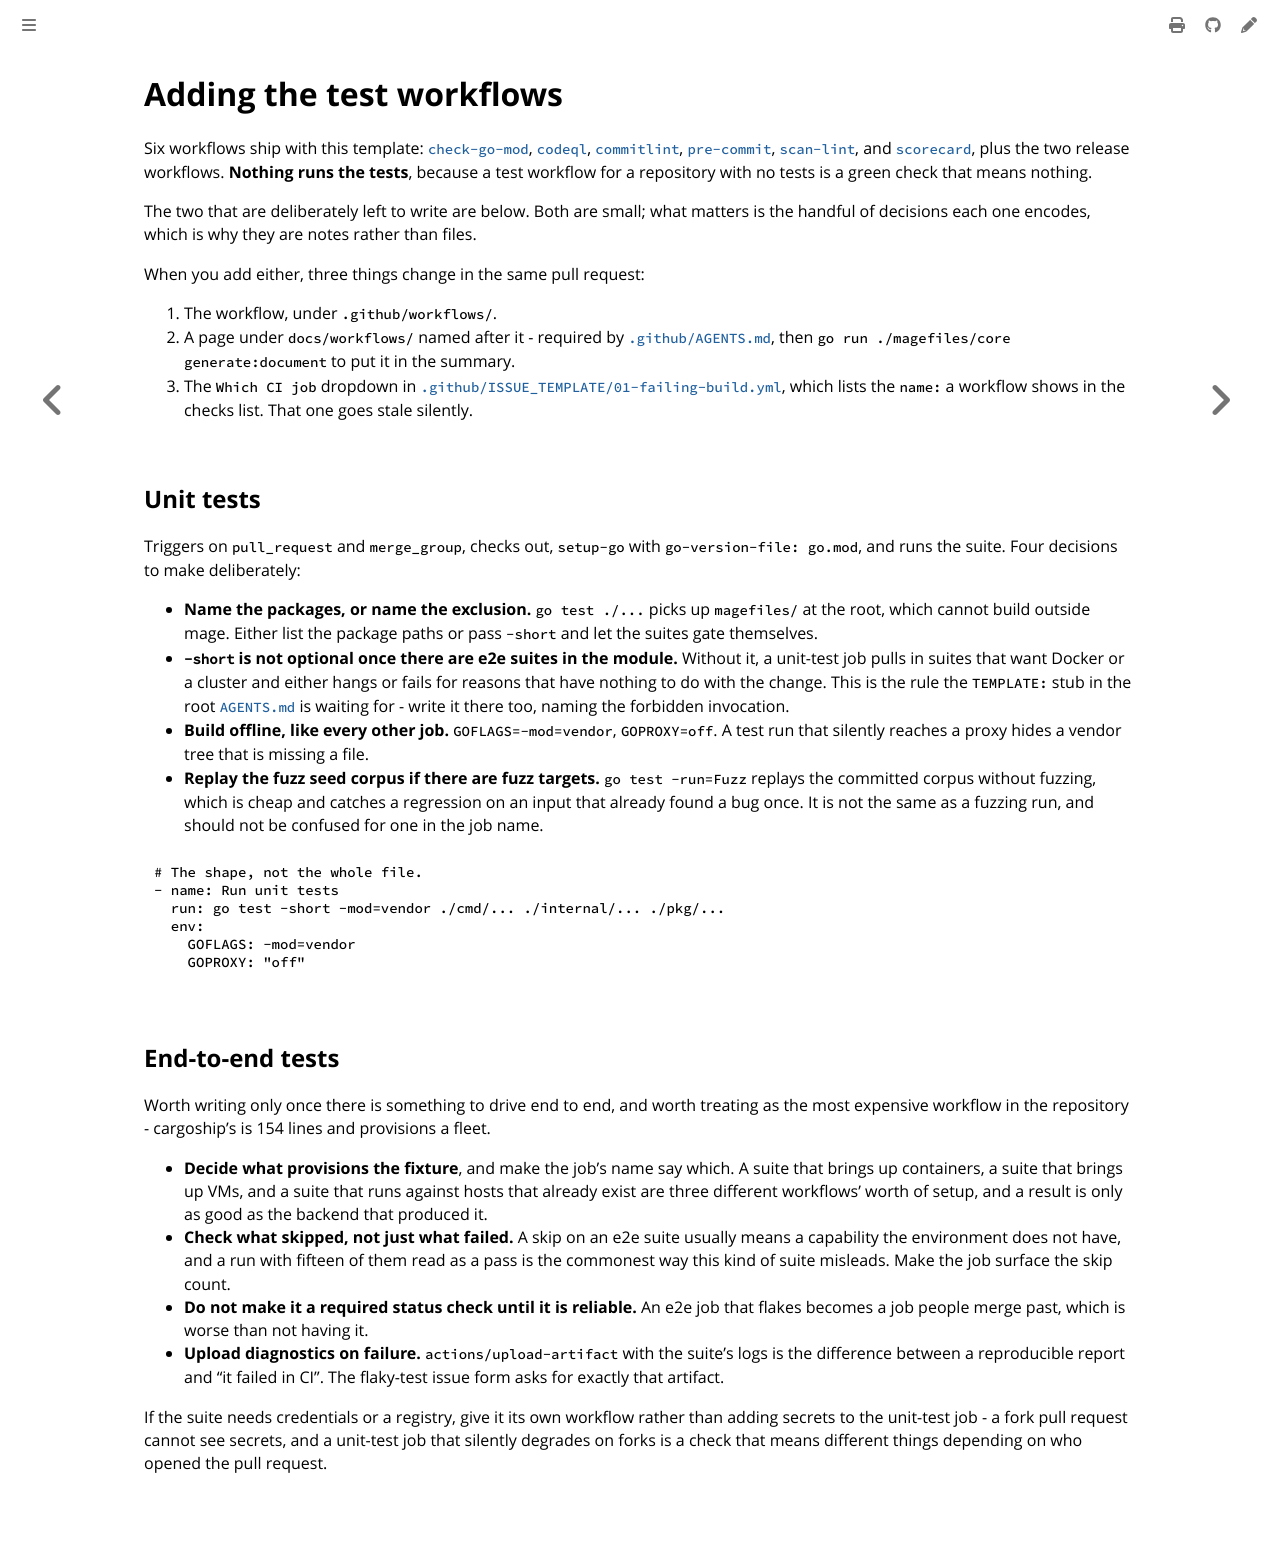

repository: colonel-byte/template · page: dev/adding-ci.html · generator: mdbook

# Adding the test workflows

Six workflows ship with this template: [`check-go-mod`](../workflows/check-go-mod.md), [`codeql`](../workflows/codeql.md), [`commitlint`](../workflows/commitlint.md), [`pre-commit`](../workflows/pre-commit.md), [`scan-lint`](../workflows/scan-lint.md), and [`scorecard`](../workflows/scorecard.md), plus the two release workflows. **Nothing runs the tests**, because a test workflow for a repository with no tests is a green check that means nothing.

The two that are deliberately left to write are below. Both are small; what matters is the handful of decisions each one encodes, which is why they are notes rather than files.

When you add either, three things change in the same pull request:

1. The workflow, under `.github/workflows/`.
2. A page under `docs/workflows/` named after it - required by [`.github/AGENTS.md`](https://github.com/OWNER/REPO/blob/main/.github/AGENTS.md), then `go run ./magefiles/core generate:document` to put it in the summary.
3. The `Which CI job` dropdown in [`.github/ISSUE_TEMPLATE/01-failing-build.yml`](https://github.com/OWNER/REPO/blob/main/.github/ISSUE_TEMPLATE/01-failing-build.yml), which lists the `name:` a workflow shows in the checks list. That one goes stale silently.

## Unit tests

Triggers on `pull_request` and `merge_group`, checks out, `setup-go` with `go-version-file: go.mod`, and runs the suite. Four decisions to make deliberately:

- **Name the packages, or name the exclusion.** `go test ./...` picks up `magefiles/` at the root, which cannot build outside mage. Either list the package paths or pass `-short` and let the suites gate themselves.
- **`-short` is not optional once there are e2e suites in the module.** Without it, a unit-test job pulls in suites that want Docker or a cluster and either hangs or fails for reasons that have nothing to do with the change. This is the rule the `TEMPLATE:` stub in the root [`AGENTS.md`](../../AGENTS.md) is waiting for - write it there too, naming the forbidden invocation.
- **Build offline, like every other job.** `GOFLAGS=-mod=vendor`, `GOPROXY=off`. A test run that silently reaches a proxy hides a vendor tree that is missing a file.
- **Replay the fuzz seed corpus if there are fuzz targets.** `go test -run=Fuzz` replays the committed corpus without fuzzing, which is cheap and catches a regression on an input that already found a bug once. It is not the same as a fuzzing run, and should not be confused for one in the job name.

```yaml
# The shape, not the whole file.
- name: Run unit tests
  run: go test -short -mod=vendor ./cmd/... ./internal/... ./pkg/...
  env:
    GOFLAGS: -mod=vendor
    GOPROXY: "off"
```

## End-to-end tests

Worth writing only once there is something to drive end to end, and worth treating as the most expensive workflow in the repository - cargoship's is 154 lines and provisions a fleet.

- **Decide what provisions the fixture**, and make the job's name say which. A suite that brings up containers, a suite that brings up VMs, and a suite that runs against hosts that already exist are three different workflows' worth of setup, and a result is only as good as the backend that produced it.
- **Check what skipped, not just what failed.** A skip on an e2e suite usually means a capability the environment does not have, and a run with fifteen of them read as a pass is the commonest way this kind of suite misleads. Make the job surface the skip count.
- **Do not make it a required status check until it is reliable.** An e2e job that flakes becomes a job people merge past, which is worse than not having it.
- **Upload diagnostics on failure.** `actions/upload-artifact` with the suite's logs is the difference between a reproducible report and "it failed in CI". The flaky-test issue form asks for exactly that artifact.

If the suite needs credentials or a registry, give it its own workflow rather than adding secrets to the unit-test job - a fork pull request cannot see secrets, and a unit-test job that silently degrades on forks is a check that means different things depending on who opened the pull request.
